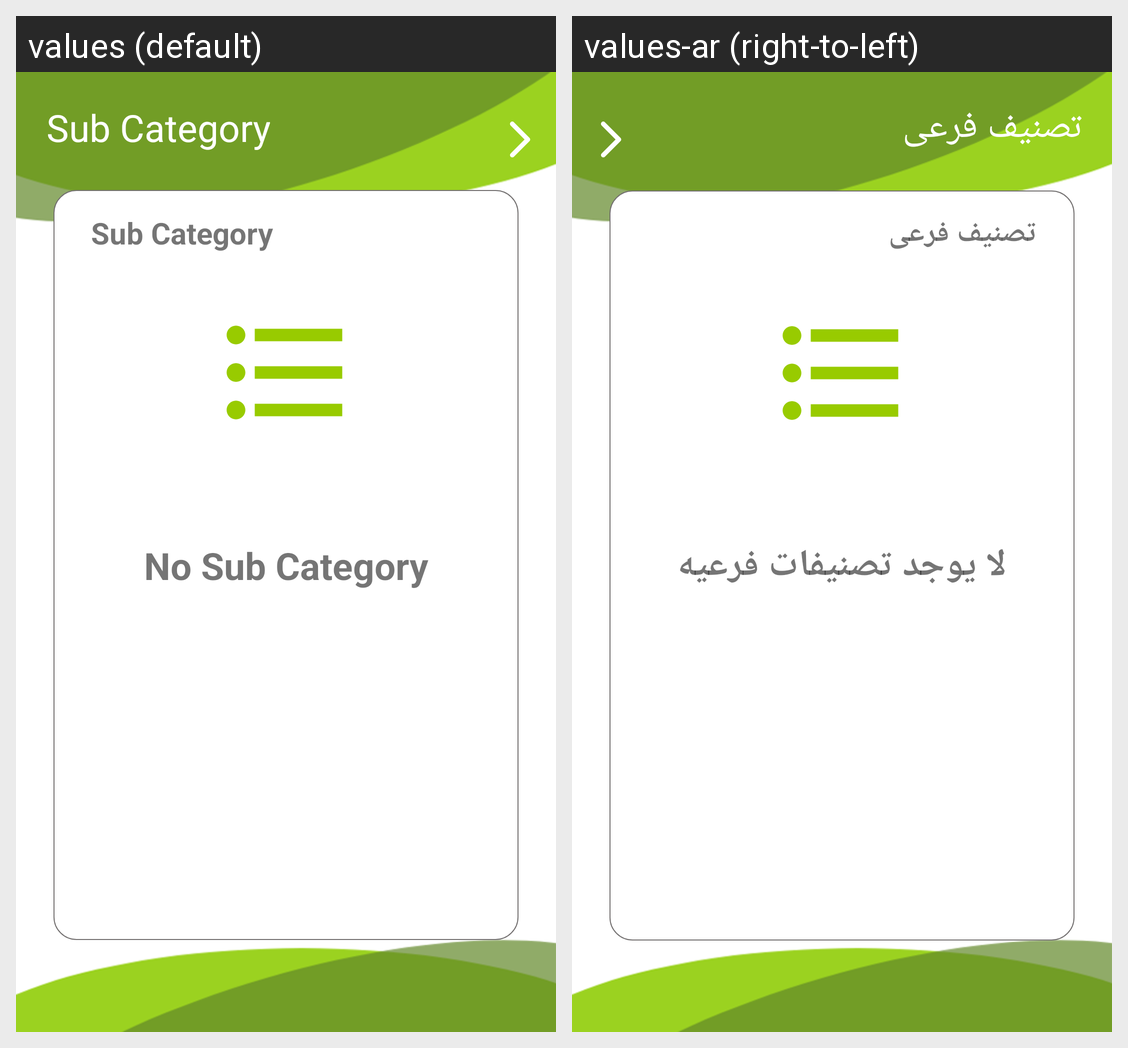

Locale-by-locale string values for the Android screen shown in this grid:
Android screen res/layout/all_sub_categories_fragment.xml rendered under 2 locales, left to right: values (default), values-ar (right-to-left). Device: Nexus 5 (rendered at 1080×1920; each locale shown at half size, 540×960, under a caption strip naming it); theme AppTheme.
Strings drawn on this screen, with the default value and each locale's value (text and hints the layout hard-codes, and strings that could not be matched under every locale, appear in the picture but are not listed):

sub_category
  values: Sub Category
  values-ar: تصنيف فرعى

no_category
  values: No Sub Category
  values-ar: لا يوجد تصنيفات فرعيه
